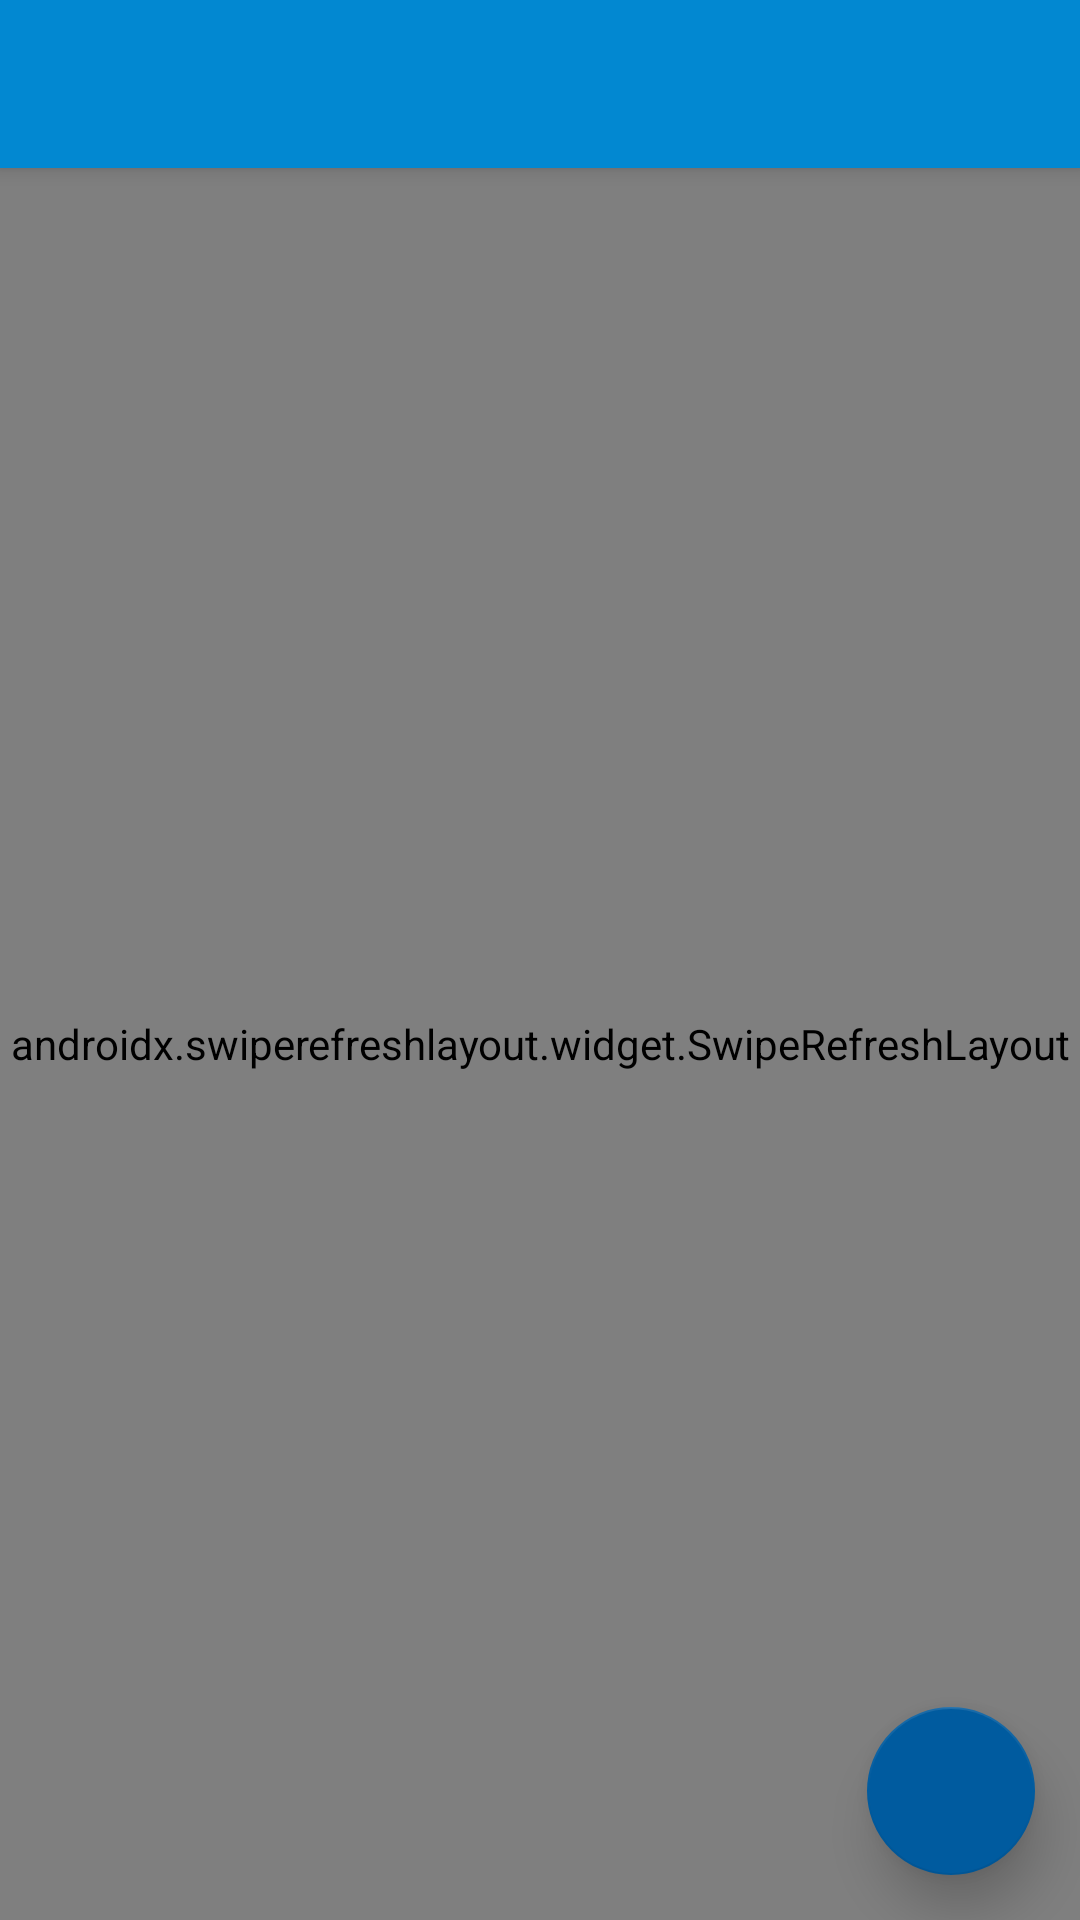

This screen was rendered from an Android layout file. Write that file and the resources it references.
<!-- AndroidManifest.xml: application theme AppTheme -->
<!-- res/layout/citas_paciente_activity.xml -->
<?xml version="1.0" encoding="utf-8"?>
<androidx.constraintlayout.widget.ConstraintLayout xmlns:android="http://schemas.android.com/apk/res/android"
    xmlns:app="http://schemas.android.com/apk/res-auto"
    xmlns:tools="http://schemas.android.com/tools"
    android:layout_width="match_parent"
    android:layout_height="match_parent"
    tools:context=".CitasActivity">

    <include
        android:id="@+id/custom_toolbar"
        layout="@layout/custom_toolbar"></include>

    <com.google.android.material.floatingactionbutton.FloatingActionButton
        android:id="@+id/btnAgregarCita"
        android:layout_width="wrap_content"
        android:layout_height="wrap_content"
        android:layout_marginEnd="15dp"
        android:layout_marginBottom="15dp"
        android:clickable="true"
        app:backgroundTint="@color/colorPrimaryDark"
        app:elevation="10dp"
        app:layout_constraintBottom_toBottomOf="parent"
        app:layout_constraintEnd_toEndOf="parent"
        app:maxImageSize="35dp"
        app:srcCompat="@drawable/ic_baseline_add_circle_24" />

    <androidx.swiperefreshlayout.widget.SwipeRefreshLayout
        android:id="@+id/swipeRefreshLayoutCitas"
        android:layout_width="match_parent"
        android:layout_height="0dp"
        app:layout_constraintBottom_toBottomOf="parent"
        app:layout_constraintEnd_toEndOf="parent"
        app:layout_constraintStart_toStartOf="parent"
        app:layout_constraintTop_toBottomOf="@+id/custom_toolbar">

        <androidx.recyclerview.widget.RecyclerView
            android:id="@+id/citas_recyclerViewPaciente"
            android:layout_width="match_parent"
            android:layout_height="match_parent"
            android:paddingTop="5dp"
            android:paddingBottom="5dp"
            android:scrollbars="vertical">

        </androidx.recyclerview.widget.RecyclerView>

    </androidx.swiperefreshlayout.widget.SwipeRefreshLayout>

</androidx.constraintlayout.widget.ConstraintLayout>
<!-- res/layout/custom_toolbar.xml (included above) -->
<?xml version="1.0" encoding="utf-8"?>
<androidx.appcompat.widget.Toolbar xmlns:android="http://schemas.android.com/apk/res/android"
    xmlns:app="http://schemas.android.com/apk/res-auto"
    android:id="@+id/toolbar"
    android:layout_width="match_parent"
    android:layout_height="?attr/actionBarSize"
    android:background="@color/colorPrimary"
    android:elevation="4dp"
    app:titleTextColor="#FFFFFF"></androidx.appcompat.widget.Toolbar>
<!-- resources referenced by this layout -->
<resources>
  <color name="colorPrimary">#0288d1</color>
  <color name="colorPrimaryDark">#005b9f</color>
  <style name="AppTheme" parent="Theme.AppCompat.Light.NoActionBar">
          
          <item name="colorPrimary">@color/colorPrimary</item>
          <item name="colorPrimaryDark">@color/colorPrimaryDark</item>
          <item name="colorAccent">@color/colorLight</item>
          <item name="android:homeAsUpIndicator">@drawable/ic_back</item>
      </style>
  <color name="colorLight">#5eb8ff</color>
</resources>
